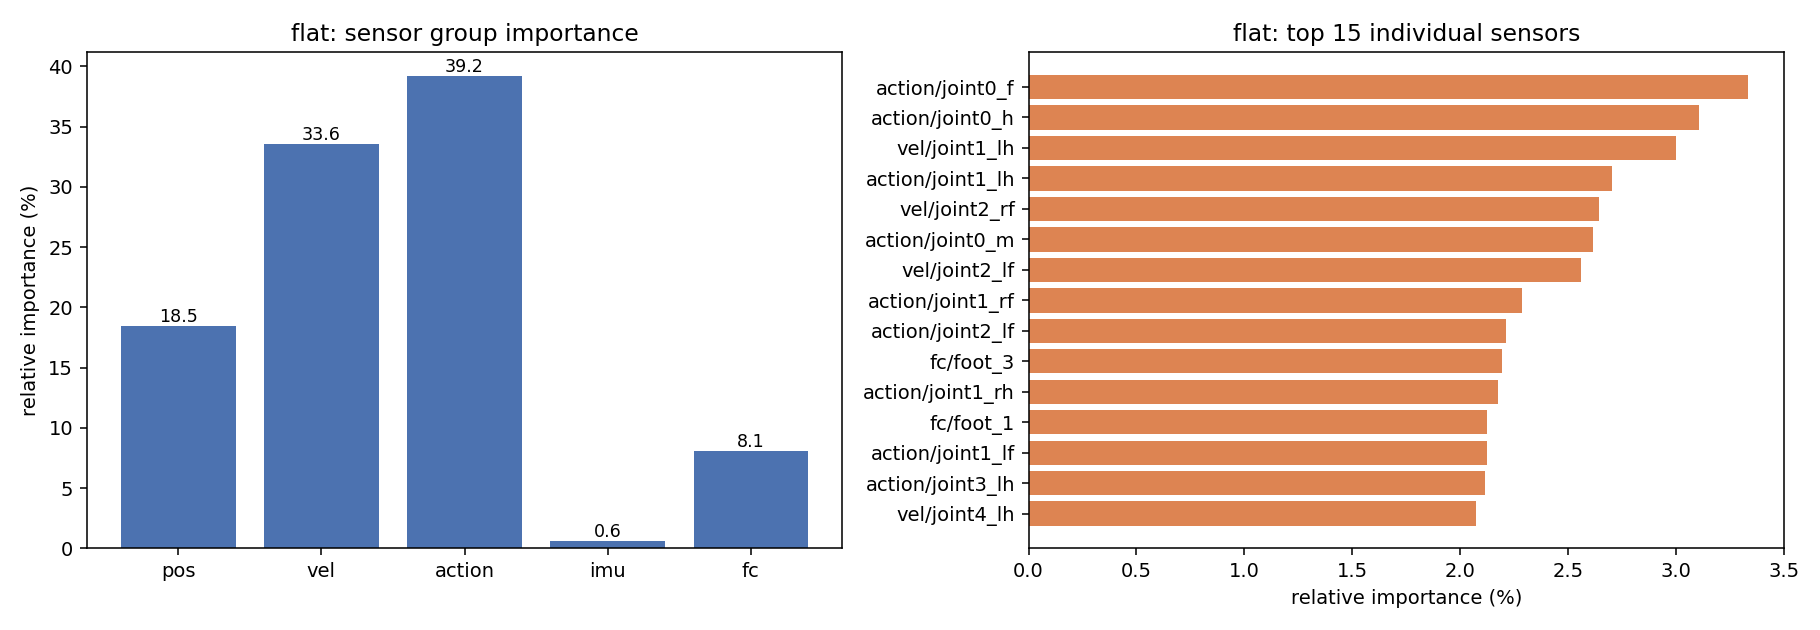

Data behind this chart, as committed beside it:
sensor, importance, importance_pct, std
pos/joint0_m, 0.7381, 0.9829, 0.4363
pos/joint0_h, 0.961, 1.28, 0.5294
pos/joint0_f, 0.8654, 1.152, 0.5868
pos/joint1_rf, 0.4738, 0.631, 0.3644
pos/joint1_lf, 0.5278, 0.7028, 0.4755
pos/joint1_rh, 0.953, 1.269, 0.6684
pos/joint1_lh, 0.8427, 1.122, 0.7429
pos/joint2_rf, 0.9093, 1.211, 0.813
pos/joint2_lf, 0.6022, 0.802, 0.5192
pos/joint2_rh, 0.4104, 0.5465, 0.485
pos/joint2_lh, 0.4839, 0.6444, 0.3868
pos/joint3_rf, 0.506, 0.6738, 0.4128
pos/joint3_lf, 0.4856, 0.6466, 0.4083
pos/joint3_rh, 0.5278, 0.7028, 0.3263
pos/joint3_lh, 0.856, 1.14, 0.7749
pos/joint4_rf, 0.9414, 1.254, 0.745
pos/joint4_lf, 1.403, 1.868, 0.6722
pos/joint4_rh, 0.6758, 0.8999, 0.5939
pos/joint4_lh, 0.7255, 0.9662, 0.558
vel/joint0_m, 1.001, 1.333, 0.6189
vel/joint0_h, 0.8972, 1.195, 0.5088
vel/joint0_f, 0.5665, 0.7545, 0.3138
vel/joint1_rf, 1.431, 1.905, 0.6022
vel/joint1_lf, 1.464, 1.95, 0.6507
vel/joint1_rh, 1.412, 1.88, 0.5874
vel/joint1_lh, 2.254, 3.002, 1.381
vel/joint2_rf, 1.987, 2.647, 1.282
vel/joint2_lf, 1.922, 2.56, 1.211
vel/joint2_rh, 0.8962, 1.194, 0.9334
vel/joint2_lh, 1.105, 1.472, 0.7511
vel/joint3_rf, 1.127, 1.501, 0.4936
vel/joint3_lf, 1.416, 1.886, 0.6305
vel/joint3_rh, 1.424, 1.897, 0.8424
vel/joint3_lh, 1.125, 1.498, 0.6086
vel/joint4_rf, 1.485, 1.977, 0.907
vel/joint4_lf, 0.9362, 1.247, 0.6964
vel/joint4_rh, 1.209, 1.61, 0.7631
vel/joint4_lh, 1.558, 2.074, 0.7357
action/joint0_m, 1.963, 2.614, 0.759
action/joint0_h, 2.334, 3.108, 0.9757
action/joint0_f, 2.505, 3.336, 0.9776
action/joint1_rf, 1.717, 2.287, 0.5929
action/joint1_lf, 1.597, 2.126, 0.5927
action/joint1_rh, 1.634, 2.176, 0.7693
action/joint1_lh, 2.03, 2.704, 0.9195
action/joint2_rf, 1.446, 1.926, 1.192
action/joint2_lf, 1.661, 2.212, 1.157
action/joint2_rh, 0.7332, 0.9764, 0.6967
action/joint2_lh, 1.075, 1.431, 0.8714
action/joint3_rf, 1.303, 1.735, 0.5837
action/joint3_lf, 1.201, 1.599, 0.5148
action/joint3_rh, 1.265, 1.685, 0.6293
action/joint3_lh, 1.588, 2.115, 0.8522
action/joint4_rf, 1.47, 1.957, 1.046
action/joint4_lf, 1.502, 2, 0.8541
action/joint4_rh, 1.329, 1.769, 1.1
action/joint4_lh, 1.092, 1.454, 0.6362
imu/roll, 0.06311, 0.08403, 0.04464
imu/pitch, 0.1039, 0.1383, 0.07985
imu/yaw, 0.2902, 0.3864, 0.2576
... 4 more rows
